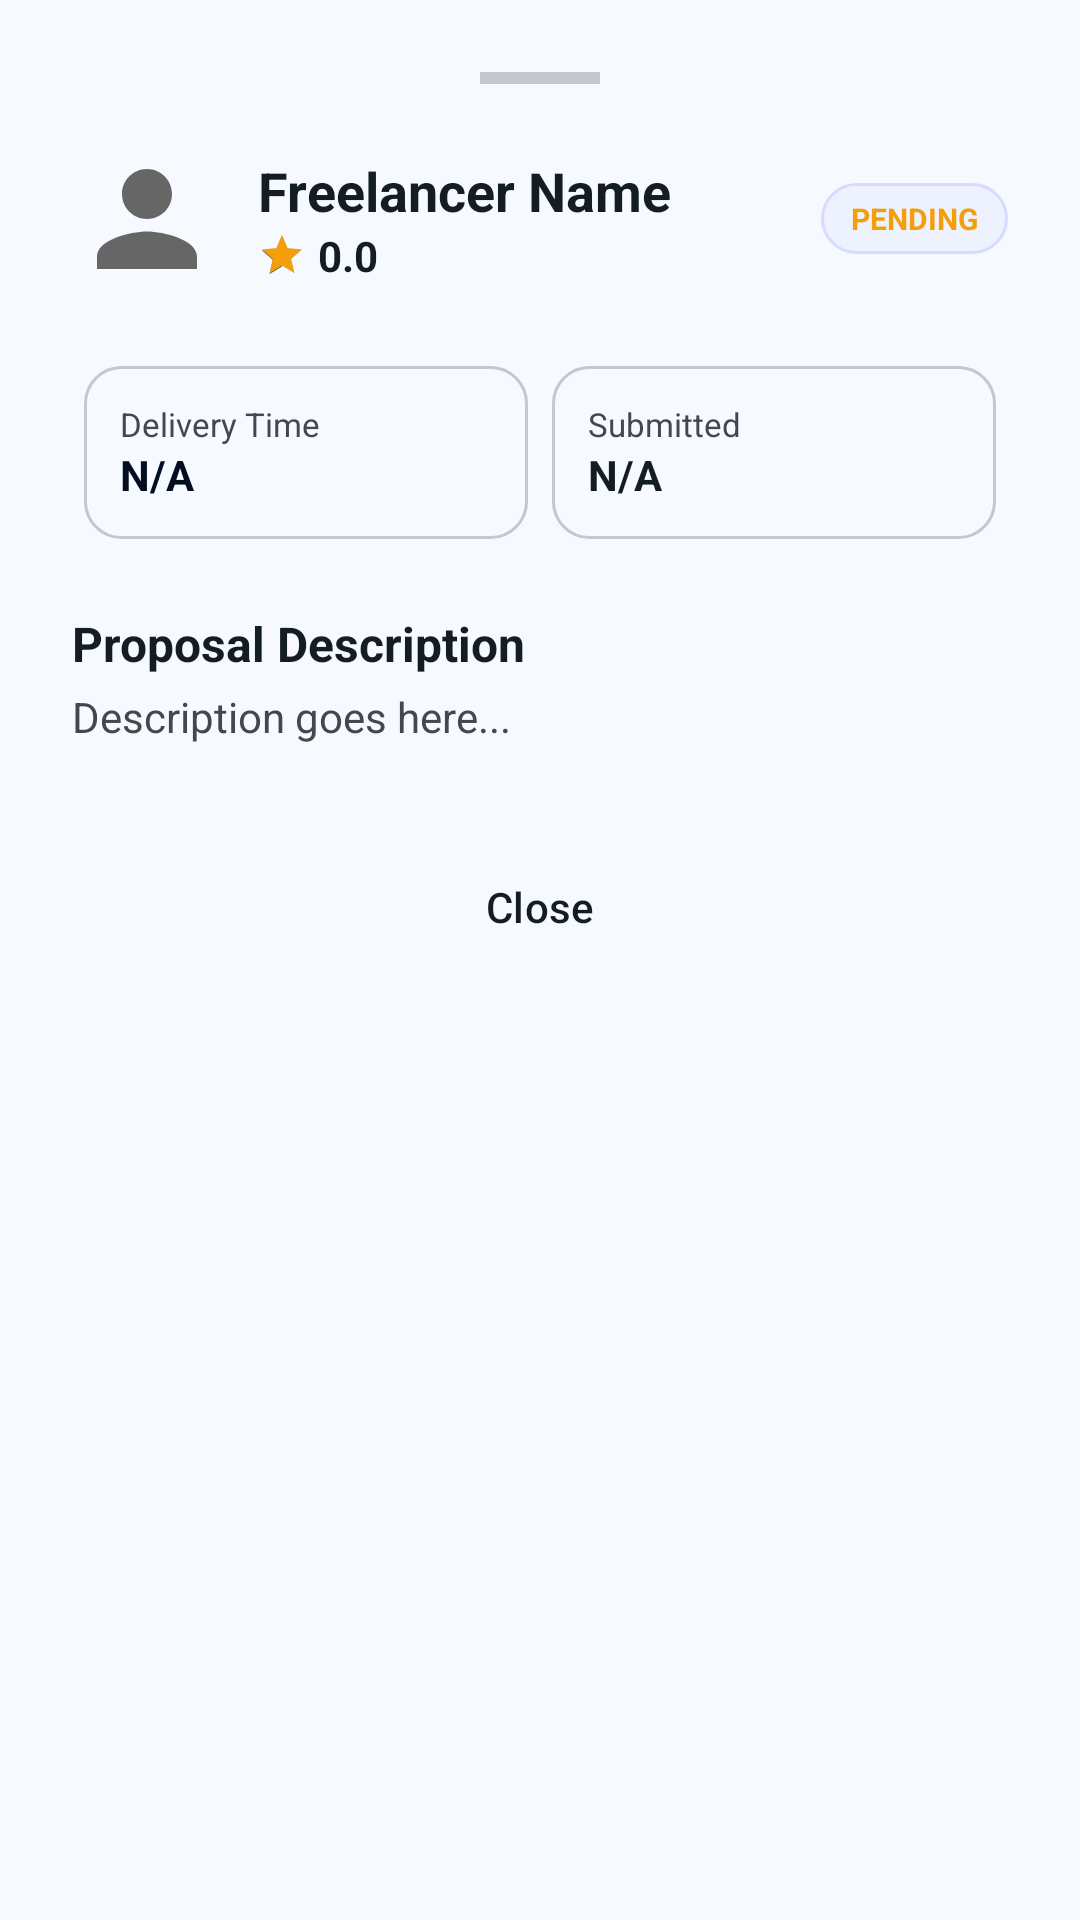

Reconstruct the res/layout file that produces this screen, plus the resources it refers to.
<!-- AndroidManifest.xml: application theme Theme.MiniJobHunt -->
<!-- res/layout/layout_proposal_details_sheet.xml -->
<?xml version="1.0" encoding="utf-8"?>
<LinearLayout xmlns:android="http://schemas.android.com/apk/res/android"
    xmlns:app="http://schemas.android.com/apk/res-auto"
    android:layout_width="match_parent"
    android:layout_height="wrap_content"
    android:orientation="vertical"
    android:padding="24dp"
    android:background="@drawable/bg_bottom_sheet">

    <View
        android:layout_width="40dp"
        android:layout_height="4dp"
        android:layout_gravity="center"
        android:layout_marginBottom="20dp"
        android:background="@color/divider" />

    <LinearLayout
        android:layout_width="match_parent"
        android:layout_height="wrap_content"
        android:orientation="horizontal"
        android:gravity="center_vertical">

        <com.google.android.material.imageview.ShapeableImageView
            android:id="@+id/imgProfile"
            android:layout_width="50dp"
            android:layout_height="50dp"
            android:scaleType="centerCrop"
            android:src="@drawable/ic_profile"
            app:shapeAppearanceOverlay="@style/CircleImage" />

        <LinearLayout
            android:layout_width="0dp"
            android:layout_height="wrap_content"
            android:layout_weight="1"
            android:orientation="vertical"
            android:layout_marginStart="12dp">

            <TextView
                android:id="@+id/txtName"
                android:layout_width="wrap_content"
                android:layout_height="wrap_content"
                android:text="Freelancer Name"
                android:textSize="18sp"
                android:textStyle="bold"
                android:textColor="@color/text_primary" />

            <LinearLayout
                android:layout_width="wrap_content"
                android:layout_height="wrap_content"
                android:orientation="horizontal"
                android:gravity="center_vertical">

                <RatingBar
                    style="@style/Widget.AppCompat.RatingBar.Small"
                    android:layout_width="wrap_content"
                    android:layout_height="wrap_content"
                    android:numStars="1"
                    android:rating="1"
                    android:progressTint="@color/warning"/>

                <TextView
                    android:id="@+id/txtRating"
                    android:layout_width="wrap_content"
                    android:layout_height="wrap_content"
                    android:text="0.0"
                    android:textColor="@color/text_primary"
                    android:textStyle="bold"
                    android:textSize="14sp"
                    android:layout_marginStart="4dp"/>

            </LinearLayout>

        </LinearLayout>

        <TextView
            android:id="@+id/txtStatus"
            android:layout_width="wrap_content"
            android:layout_height="wrap_content"
            android:text="PENDING"
            android:textSize="10sp"
            android:textStyle="bold"
            android:textColor="@color/warning"
            android:paddingHorizontal="10dp"
            android:paddingVertical="5dp"
            android:background="@drawable/bg_chip" />

    </LinearLayout>

    <LinearLayout
        android:layout_width="match_parent"
        android:layout_height="wrap_content"
        android:orientation="vertical"
        android:layout_marginTop="20dp">

        <LinearLayout
            android:layout_width="match_parent"
            android:layout_height="wrap_content"
            android:orientation="horizontal"
            android:baselineAligned="false">

            
            <LinearLayout
                android:layout_width="0dp"
                android:layout_height="wrap_content"
                android:layout_weight="1"
                android:orientation="vertical"
                android:padding="12dp"
                android:background="@drawable/bg_grid_item"
                android:layout_margin="4dp">
                <TextView
                    android:layout_width="wrap_content"
                    android:layout_height="wrap_content"
                    android:text="Delivery Time"
                    android:textSize="11sp"
                    android:textColor="@color/text_secondary" />
                <TextView
                    android:id="@+id/txtTime"
                    android:layout_width="wrap_content"
                    android:layout_height="wrap_content"
                    android:text="N/A"
                    android:textStyle="bold"
                    android:textColor="@color/primary"
                    android:textSize="14sp" />
            </LinearLayout>

            
            <LinearLayout
                android:layout_width="0dp"
                android:layout_height="wrap_content"
                android:layout_weight="1"
                android:orientation="vertical"
                android:padding="12dp"
                android:background="@drawable/bg_grid_item"
                android:layout_margin="4dp">
                <TextView
                    android:layout_width="wrap_content"
                    android:layout_height="wrap_content"
                    android:text="Submitted"
                    android:textSize="11sp"
                    android:textColor="@color/text_secondary" />
                <TextView
                    android:id="@+id/txtDate"
                    android:layout_width="wrap_content"
                    android:layout_height="wrap_content"
                    android:text="N/A"
                    android:textStyle="bold"
                    android:textColor="@color/text_primary"
                    android:textSize="14sp" />
            </LinearLayout>

        </LinearLayout>

    </LinearLayout>

    <TextView
        android:layout_width="wrap_content"
        android:layout_height="wrap_content"
        android:layout_marginTop="20dp"
        android:text="Proposal Description"
        android:textStyle="bold"
        android:textColor="@color/text_primary"
        android:textSize="16sp" />

    <TextView
        android:id="@+id/txtDescription"
        android:layout_width="match_parent"
        android:layout_height="wrap_content"
        android:layout_marginTop="4dp"
        android:text="Description goes here..."
        android:textColor="@color/text_secondary"
        android:textSize="14sp" />

    <LinearLayout
        android:id="@+id/layoutAchievement"
        android:layout_width="match_parent"
        android:layout_height="wrap_content"
        android:orientation="vertical"
        android:layout_marginTop="20dp"
        android:visibility="gone">

        <TextView
            android:layout_width="wrap_content"
            android:layout_height="wrap_content"
            android:text="Achievement/Attachment"
            android:textStyle="bold"
            android:textColor="@color/text_primary"
            android:textSize="16sp" />

        <TextView
            android:id="@+id/txtAchievement"
            android:layout_width="match_parent"
            android:layout_height="wrap_content"
            android:layout_marginTop="4dp"
            android:text="View Attachment"
            android:textColor="@color/info"
            android:textSize="14sp"
            android:drawableStart="@drawable/ic_upload"
            android:drawablePadding="8dp"
            android:gravity="center_vertical" />

    </LinearLayout>

    <Button
        android:id="@+id/btnClose"
        android:layout_width="match_parent"
        android:layout_height="48dp"
        android:layout_marginTop="30dp"
        android:text="Close"
        android:textAllCaps="false"
        android:backgroundTint="@color/surface_variant"
        android:textColor="@color/text_primary"
        style="?attr/materialButtonOutlinedStyle" />

</LinearLayout>
<!-- resources referenced by this layout -->
<resources>
  <color name="divider">#c6c6cd</color>
  <color name="info">#050e21</color>
  <color name="primary">#050e21</color>
  <color name="surface_variant">#dbe4ed</color>
  <color name="text_primary">#141d23</color>
  <color name="text_secondary">#45474c</color>
  <color name="warning">#f59e0b</color>
  <!-- drawable bg_chip (drawable) -->
  <shape xmlns:android="http://schemas.android.com/apk/res/android">
      <solid android:color="#EEF2FF"/>
      <corners android:radius="50dp"/>
      <stroke
          android:width="1dp"
          android:color="#D6DBFF"/>
  </shape>
  <!-- drawable bg_grid_item (drawable) -->
  <?xml version="1.0" encoding="utf-8"?>
  <shape xmlns:android="http://schemas.android.com/apk/res/android">
      <solid android:color="@color/background" />
      <corners android:radius="12dp" />
      <stroke android:width="1dp" android:color="@color/divider" />
  </shape>
  <!-- drawable ic_profile (drawable) -->
  <vector xmlns:android="http://schemas.android.com/apk/res/android"
      android:width="24dp"
      android:height="24dp"
      android:viewportWidth="24"
      android:viewportHeight="24">
  
      <path
          android:fillColor="#666666"
          android:pathData="M12,12c2.21,0 4,-1.79 4,-4s-1.79,-4 -4,-4 -4,1.79 -4,4 1.79,4 4,4zm0,2c-2.67,0 -8,1.34 -8,4v2h16v-2c0,-2.66 -5.33,-4 -8,-4z"/>
  </vector>
  <!-- drawable ic_upload (drawable) -->
  <vector xmlns:android="http://schemas.android.com/apk/res/android"
      android:width="24dp"
      android:height="24dp"
      android:viewportWidth="24"
      android:viewportHeight="24">
  
      <path
          android:fillColor="#4CAF50"
          android:pathData="M5,20h14v-2H5v2zM12,2l-5.5,5.5 1.41,1.41L11,5.83V16h2V5.83l3.09,3.08 1.41-1.41L12,2z"/>
  </vector>
  <style name="CircleImage">
          <item name="cornerSize">50%</item>
      </style>
  <style name="Theme.MiniJobHunt" parent="Base.Theme.MiniJobHunt" />
  <color name="background">#f6faff</color>
  <color name="white">#FFFFFF</color>
  <color name="primary_container">#1b2437</color>
  <color name="on_primary_container">#828ba2</color>
  <color name="secondary">#5c5f60</color>
  <style name="AppText.HeadlineLarge">
          <item name="android:textSize">24sp</item>
          <item name="android:textStyle">bold</item>
          <item name="android:textColor">@color/text_primary</item>
          <item name="android:letterSpacing">-0.02</item>
      </style>
  <style name="AppText.TitleMedium">
          <item name="android:textSize">18sp</item>
          <item name="android:textStyle">bold</item>
          <item name="android:textColor">@color/text_primary</item>
      </style>
  <style name="AppText.BodyLarge">
          <item name="android:textSize">16sp</item>
          <item name="android:textColor">@color/text_secondary</item>
      </style>
  <style name="AppText.LabelMedium">
          <item name="android:textSize">12sp</item>
          <item name="android:textStyle">bold</item>
          <item name="android:textColor">@color/text_muted</item>
          <item name="android:letterSpacing">0.01</item>
      </style>
  <color name="text_muted">#76777d</color>
</resources>
